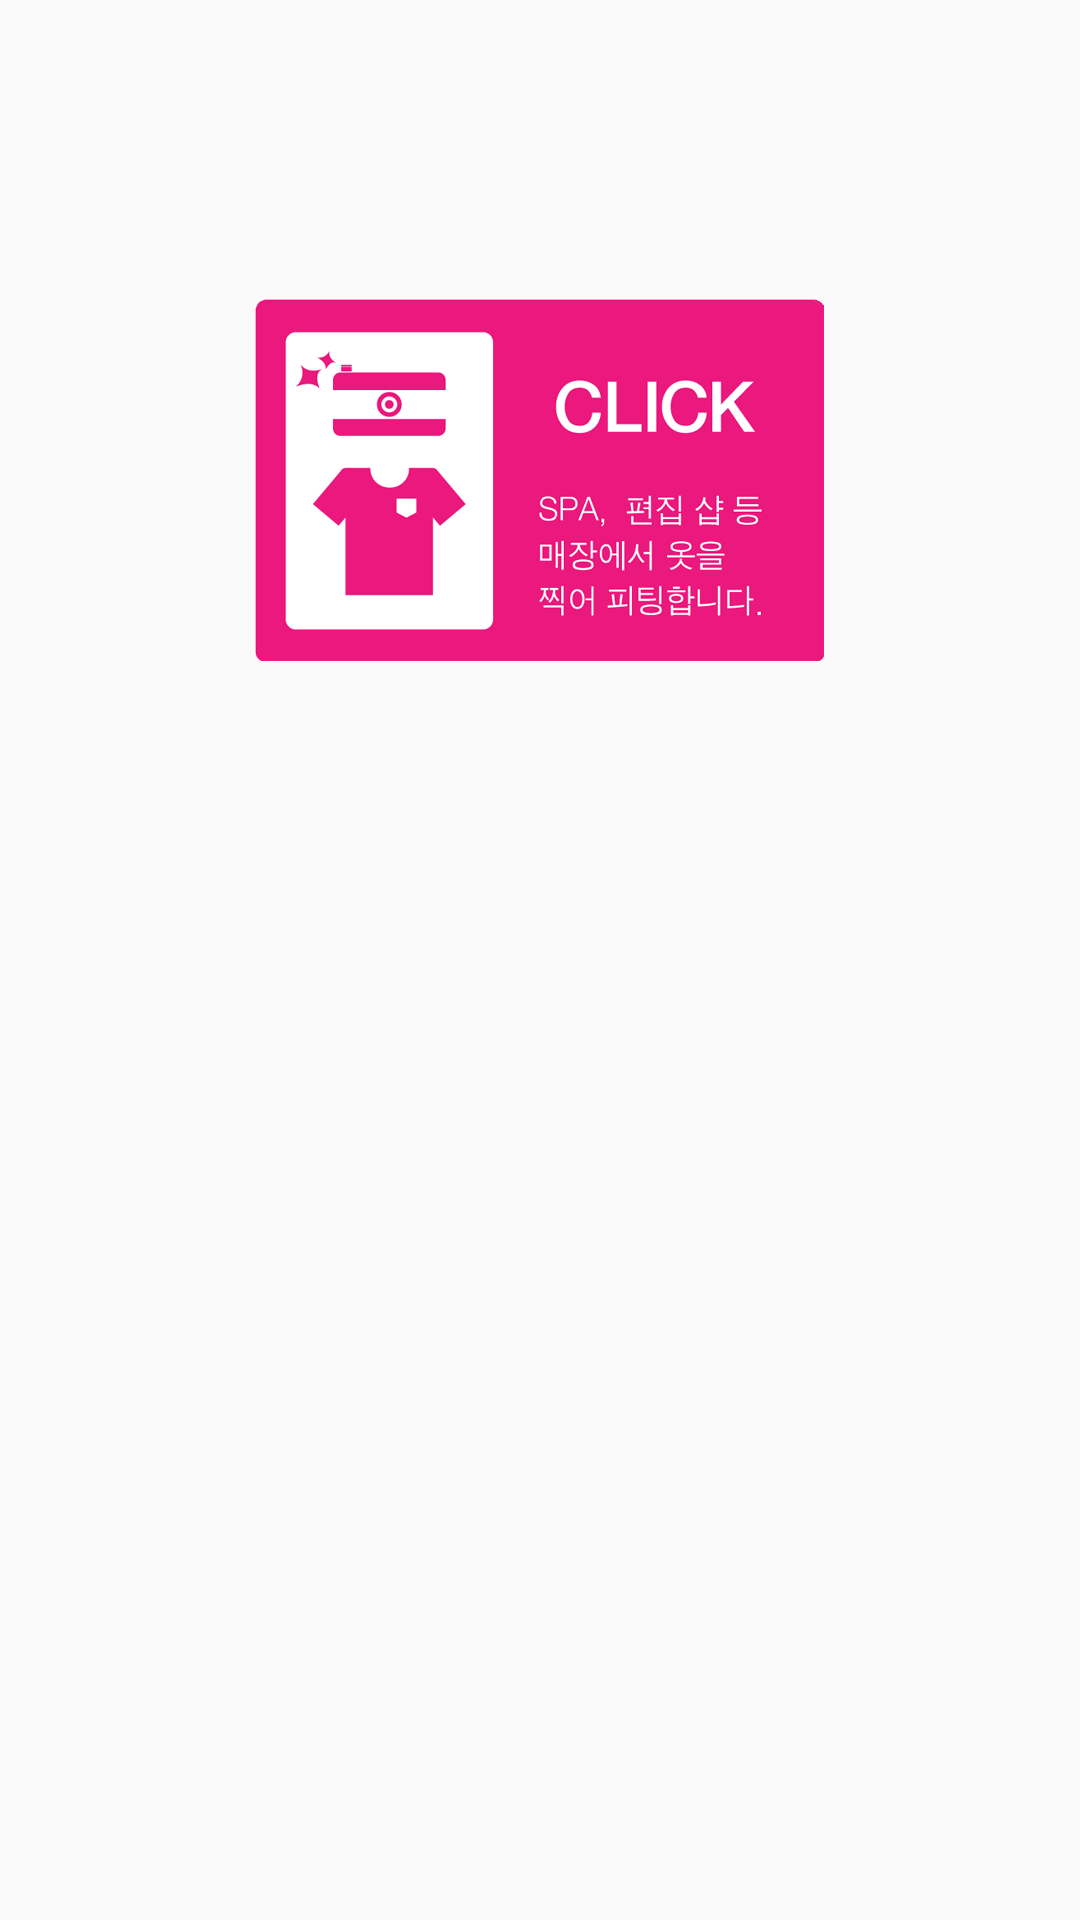

Here is an Android app screen rendered from its layout file. Give the layout XML and the strings, colors and styles it references.
<!-- AndroidManifest.xml: application theme AppTheme -->
<!-- res/layout/fragment_fitting.xml -->
<?xml version="1.0" encoding="utf-8"?>
<LinearLayout
    android:id="@+id/background_fitting"
    xmlns:android="http://schemas.android.com/apk/res/android"
    android:layout_width="match_parent"
    android:layout_height="match_parent"
    android:orientation="vertical">

    <RelativeLayout
        android:layout_width="match_parent"
        android:layout_height="match_parent"
        android:layout_weight="1">


        <ImageButton
            android:background="@null"
            android:layout_width="189.67dp"
            android:layout_height="136.33dp"
            android:id="@+id/btn_camera"
            android:src="@drawable/btn_camera"
            android:layout_centerVertical="true"
            android:layout_centerHorizontal="true"
            android:scaleType="centerCrop"/>
    </RelativeLayout>

    <RelativeLayout
        android:layout_width="match_parent"
        android:layout_height="match_parent"
        android:layout_weight="1">


        <ImageButton
            android:background="@null"
            android:layout_width="189.67dp"
            android:layout_height="136.33dp"
            android:id="@+id/btn_gallery"
            android:src="@drawable/btn_gallery"
            android:scaleType="centerCrop"
            android:layout_alignParentTop="true"
            android:layout_centerHorizontal="true"
            android:layout_marginTop="5dp" />
    </RelativeLayout>
</LinearLayout>
<!-- resources referenced by this layout -->
<resources>
  <!-- drawable btn_camera: png bitmap (drawable, 40097 bytes) -->
  <style name="AppTheme" parent="Theme.AppCompat.Light.NoActionBar">
          
          <item name="colorPrimary">@color/colorPrimary</item>
          <item name="colorPrimaryDark">@color/colorPrimaryDark</item>
          <item name="colorAccent">@color/colorAccent</item>
          
          <item name="android:typeface">sans</item>
      </style>
  <color name="colorPrimary">#3F51B5</color>
  <color name="colorPrimaryDark">#303F9F</color>
  <color name="colorAccent">#EB1A7D</color>
</resources>
